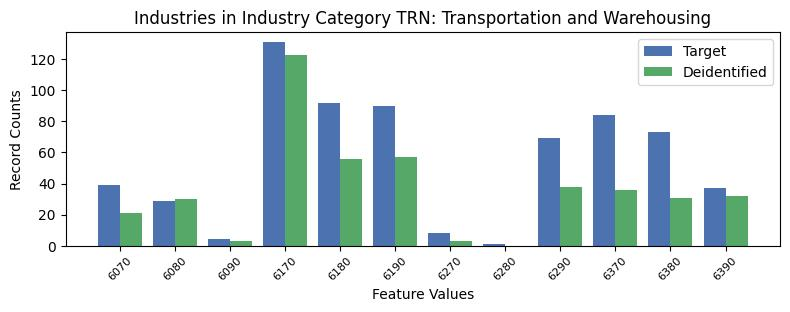

The file beside this chart, header and first rows:
, INDP, count_target, count_deidentified
5, 6070, 39, 21.0
9, 6080, 29, 30.0
8, 6090, 4, 3.0
4, 6170, 131, 123.0
7, 6180, 92, 56.0
0, 6190, 90, 57.0
10, 6270, 8, 3.0
11, 6280, 1, 0.0
1, 6290, 69, 38.0
2, 6370, 84, 36.0
3, 6380, 73, 31.0
6, 6390, 37, 32.0
